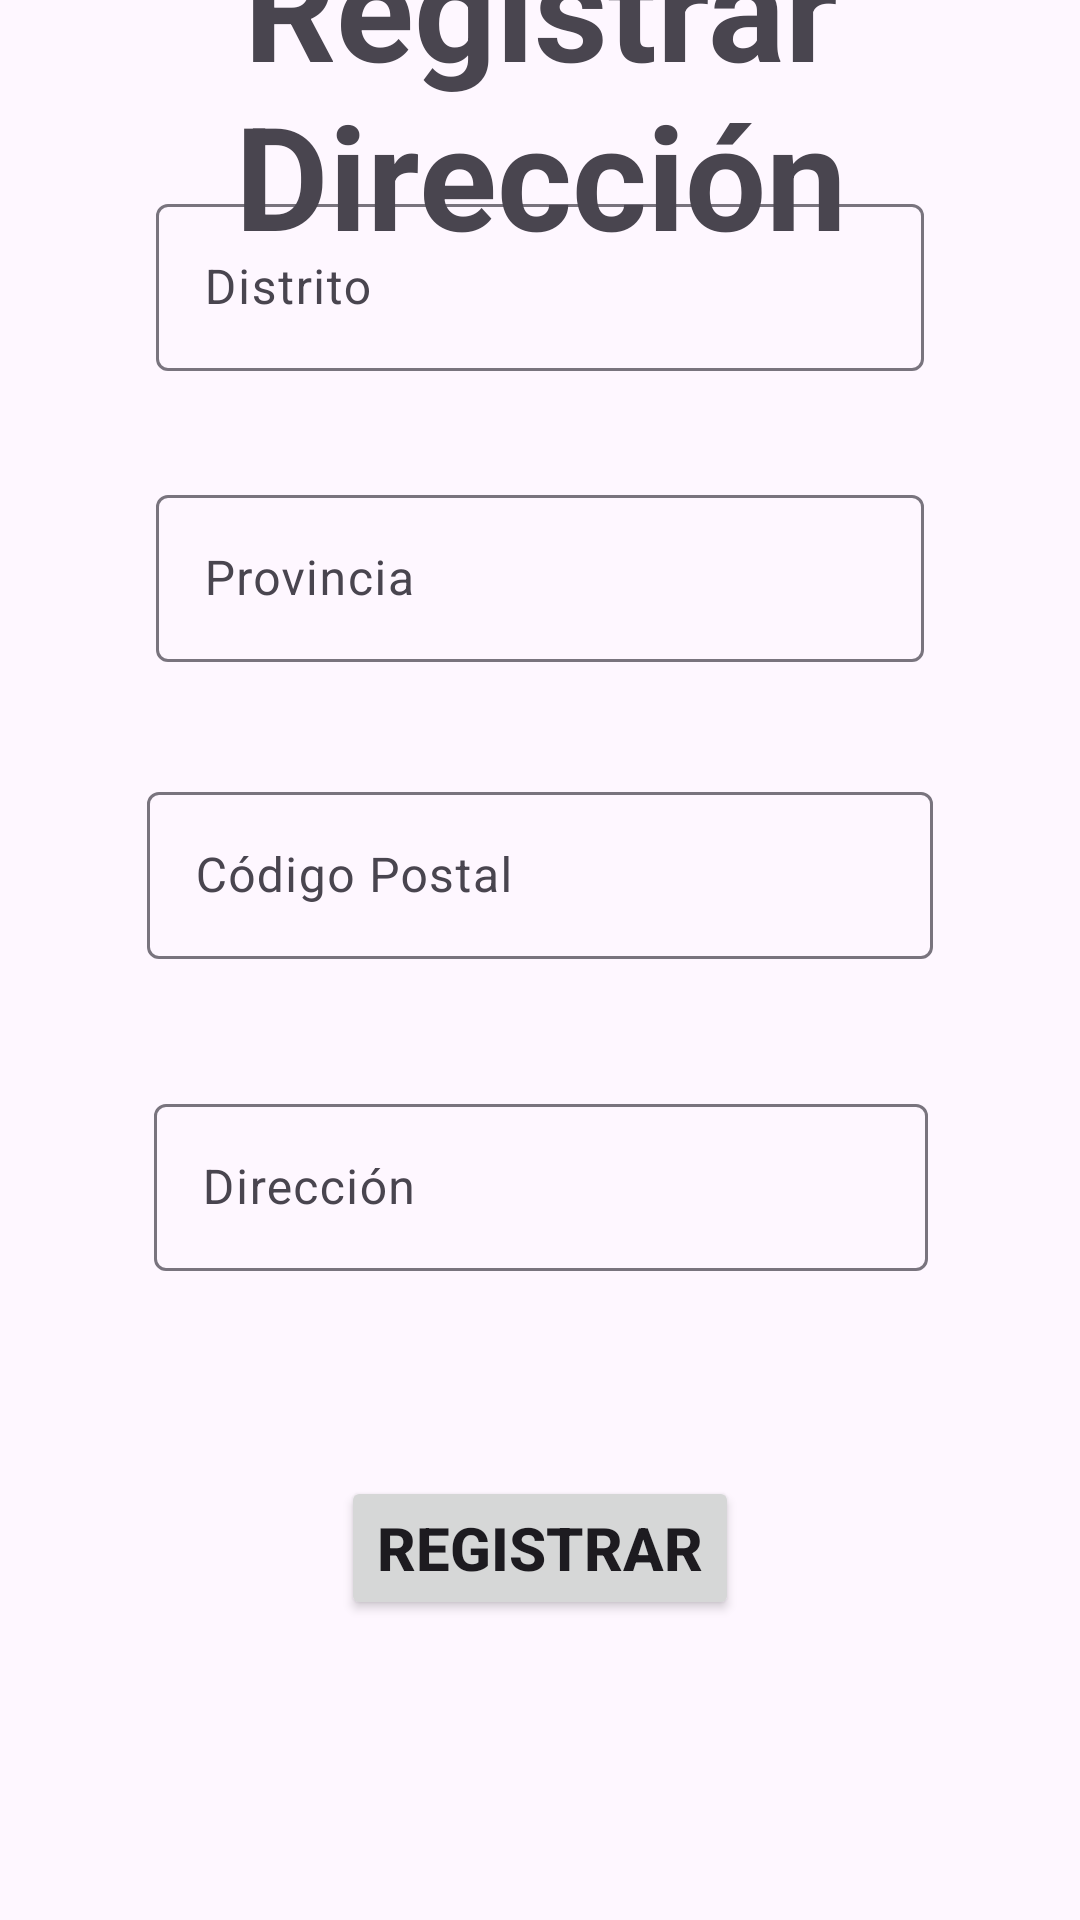

Write the Android layout XML for this screen, with the resource values it uses.
<!-- AndroidManifest.xml: application theme Theme.ProyectoMovil -->
<!-- res/layout/fragment_direccion_registrar.xml -->
<?xml version="1.0" encoding="utf-8"?>
<androidx.constraintlayout.widget.ConstraintLayout xmlns:android="http://schemas.android.com/apk/res/android"
    xmlns:app="http://schemas.android.com/apk/res-auto"
    xmlns:tools="http://schemas.android.com/tools"
    android:id="@+id/frameLayout4"
    android:layout_width="match_parent"
    android:layout_height="match_parent"
    tools:context=".ui.view.fragment.DireccionRegistrarFragment">

    <Button
        android:id="@+id/btnRegistrar"
        android:layout_width="wrap_content"
        android:layout_height="wrap_content"
        android:layout_marginBottom="100dp"
        android:text="REGISTRAR"
        android:textAlignment="center"
        android:textAllCaps="true"
        android:textSize="20sp"
        android:textStyle="bold"
        app:layout_constraintBottom_toBottomOf="parent"
        app:layout_constraintEnd_toEndOf="parent"
        app:layout_constraintStart_toStartOf="parent" />

    <com.google.android.material.textfield.TextInputLayout
        android:id="@+id/txtCodigoPostal"
        android:layout_width="262dp"
        android:layout_height="84dp"
        android:layout_marginTop="20dp"
        android:layout_marginBottom="20dp"
        app:layout_constraintBottom_toTopOf="@+id/btnRegistrar"
        app:layout_constraintEnd_toEndOf="parent"
        app:layout_constraintStart_toStartOf="parent"
        app:layout_constraintTop_toBottomOf="@+id/textView23">

        <com.google.android.material.textfield.TextInputEditText
            android:id="@+id/txt3"
            android:layout_width="match_parent"
            android:layout_height="wrap_content"
            android:hint="Código Postal" />
    </com.google.android.material.textfield.TextInputLayout>

    <com.google.android.material.textfield.TextInputLayout
        android:id="@+id/txtProvincia"
        android:layout_width="256dp"
        android:layout_height="79dp"
        android:layout_marginBottom="20dp"
        app:layout_constraintBottom_toTopOf="@+id/txtCodigoPostal"
        app:layout_constraintEnd_toEndOf="parent"
        app:layout_constraintStart_toStartOf="parent">

        <com.google.android.material.textfield.TextInputEditText
            android:layout_width="match_parent"
            android:layout_height="wrap_content"
            android:hint="Provincia" />
    </com.google.android.material.textfield.TextInputLayout>

    <com.google.android.material.textfield.TextInputLayout
        android:id="@+id/txtDistrito"
        android:layout_width="256dp"
        android:layout_height="77dp"
        android:layout_marginBottom="20dp"
        app:layout_constraintBottom_toTopOf="@+id/txtProvincia"
        app:layout_constraintEnd_toEndOf="parent"
        app:layout_constraintStart_toStartOf="parent">

        <com.google.android.material.textfield.TextInputEditText
            android:layout_width="match_parent"
            android:layout_height="wrap_content"
            android:hint="Distrito" />
    </com.google.android.material.textfield.TextInputLayout>

    <com.google.android.material.textfield.TextInputLayout
        android:id="@+id/txtDireccion"
        android:layout_width="258dp"
        android:layout_height="90dp"
        android:layout_marginTop="20dp"
        app:layout_constraintEnd_toEndOf="parent"
        app:layout_constraintHorizontal_bias="0.503"
        app:layout_constraintStart_toStartOf="parent"
        app:layout_constraintTop_toBottomOf="@+id/txtCodigoPostal">

        <com.google.android.material.textfield.TextInputEditText
            android:layout_width="match_parent"
            android:layout_height="wrap_content"
            android:hint="Dirección" />
    </com.google.android.material.textfield.TextInputLayout>

    <TextView
        android:id="@+id/textView23"
        android:layout_width="231dp"
        android:layout_height="140dp"
        android:layout_marginTop="30dp"
        android:layout_marginBottom="14dp"
        android:text="Registrar Dirección"
        android:textAlignment="center"
        android:textSize="48sp"
        android:textStyle="bold"
        app:layout_constraintBottom_toTopOf="@+id/txtDistrito"
        app:layout_constraintEnd_toEndOf="parent"
        app:layout_constraintStart_toStartOf="parent"
        app:layout_constraintTop_toTopOf="parent" />
</androidx.constraintlayout.widget.ConstraintLayout>
<!-- resources referenced by this layout -->
<resources>
  <style name="Theme.ProyectoMovil" parent="Theme.Material3.Light.NoActionBar">
          
          <item name="colorPrimary">@color/purple_500</item>
          <item name="colorPrimaryVariant">@color/purple_700</item>
          <item name="colorOnPrimary">@color/white</item>
          
          <item name="colorSecondary">@color/teal_200</item>
          <item name="colorSecondaryVariant">@color/teal_700</item>
          <item name="colorOnSecondary">@color/white</item>
          
          <item name="android:statusBarColor">?attr/colorPrimaryVariant</item>
          
          <item name="android:windowTranslucentStatus">true</item>
          <item name="android:windowLightStatusBar">true</item>
          <item name="android:windowDrawsSystemBarBackgrounds">false</item>
      </style>
  <color name="purple_500">#FF6200EE</color>
  <color name="purple_700">#FF3700B3</color>
  <color name="white">#FFFFFFFF</color>
  <color name="teal_200">#FF03DAC5</color>
  <color name="teal_700">#FF018786</color>
</resources>
